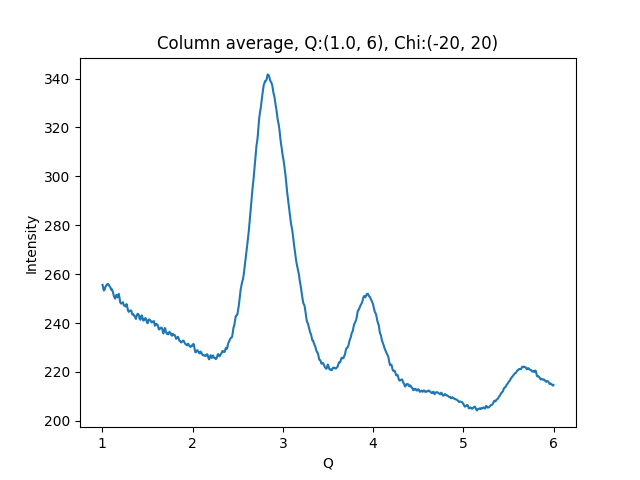

The table this chart was drawn from, first rows:
1.002500000715255801e+00, 2.556331939697265625e+02
1.007500001429795677e+00, 2.549063873291015625e+02
1.012500002144335332e+00, 2.537964019775390625e+02
1.017500002858875208e+00, 2.533099517822265625e+02
1.022500003573414862e+00, 2.535869140625000000e+02
1.027500004287954516e+00, 2.538160247802734375e+02
1.032500005002494392e+00, 2.546355743408203125e+02
1.037500005717034268e+00, 2.549752349853515625e+02
1.042500006431573922e+00, 2.554178161621093750e+02
1.047500007146113798e+00, 2.554635772705078125e+02
1.052500007860653453e+00, 2.557876129150390625e+02
1.057500008575193329e+00, 2.559573974609375000e+02
1.062500009289732983e+00, 2.559833679199218750e+02
1.067500010004272637e+00, 2.557772064208984375e+02
1.072500010718812513e+00, 2.556548004150390625e+02
1.077500011433352389e+00, 2.551248931884765625e+02
1.082500012147892043e+00, 2.549201812744140625e+02
1.087500012862431920e+00, 2.546985778808593750e+02
1.092500013576971796e+00, 2.542160186767578125e+02
1.097500014291511228e+00, 2.536659240722656250e+02
1.102500015006051104e+00, 2.540224914550781250e+02
1.107500015720590758e+00, 2.534700317382812500e+02
1.112500016435130634e+00, 2.532725677490234375e+02
1.117500017149670510e+00, 2.526923522949218750e+02
1.122500017864210164e+00, 2.519891967773437500e+02
1.127500018578750041e+00, 2.511114044189453125e+02
1.132500019293289695e+00, 2.506369781494140625e+02
1.137500020007829349e+00, 2.502327423095703125e+02
1.142500020722369225e+00, 2.500183258056640625e+02
1.147500021436909101e+00, 2.506806793212890625e+02
1.152500022151448755e+00, 2.511741485595703125e+02
1.157500022865988631e+00, 2.515364379882812500e+02
1.162500023580528286e+00, 2.508843231201171875e+02
1.167500024295068162e+00, 2.505192871093750000e+02
1.172500025009608038e+00, 2.509304351806640625e+02
1.177500025724147470e+00, 2.514100952148437500e+02
1.182500026438687346e+00, 2.519700622558593750e+02
1.187500027153227222e+00, 2.510360565185546875e+02
1.192500027867766876e+00, 2.499316558837890625e+02
1.197500028582306753e+00, 2.485913696289062500e+02
1.202500029296846407e+00, 2.481819000244140625e+02
1.207500030011386283e+00, 2.479417877197265625e+02
1.212500030725925937e+00, 2.481246795654296875e+02
1.217500031440465591e+00, 2.481762695312500000e+02
1.222500032155005467e+00, 2.483351287841796875e+02
1.227500032869545343e+00, 2.485724487304687500e+02
1.232500033584084997e+00, 2.480684356689453125e+02
1.237500034298624874e+00, 2.473084411621093750e+02
1.242500035013164528e+00, 2.471589508056640625e+02
1.247500035727704182e+00, 2.471255035400390625e+02
1.252500036442244058e+00, 2.471129302978515625e+02
1.257500037156783712e+00, 2.467777709960937500e+02
1.262500037871323588e+00, 2.471262969970703125e+02
1.267500038585863464e+00, 2.477868041992187500e+02
1.272500039300403119e+00, 2.473866424560546875e+02
1.277500040014942995e+00, 2.463948822021484375e+02
1.282500040729482649e+00, 2.454237365722656250e+02
1.287500041444022525e+00, 2.450453186035156250e+02
1.292500042158562179e+00, 2.445749053955078125e+02
1.297500042873101833e+00, 2.450715484619140625e+02
1.302500043587641709e+00, 2.450875549316406250e+02
... 939 more rows
